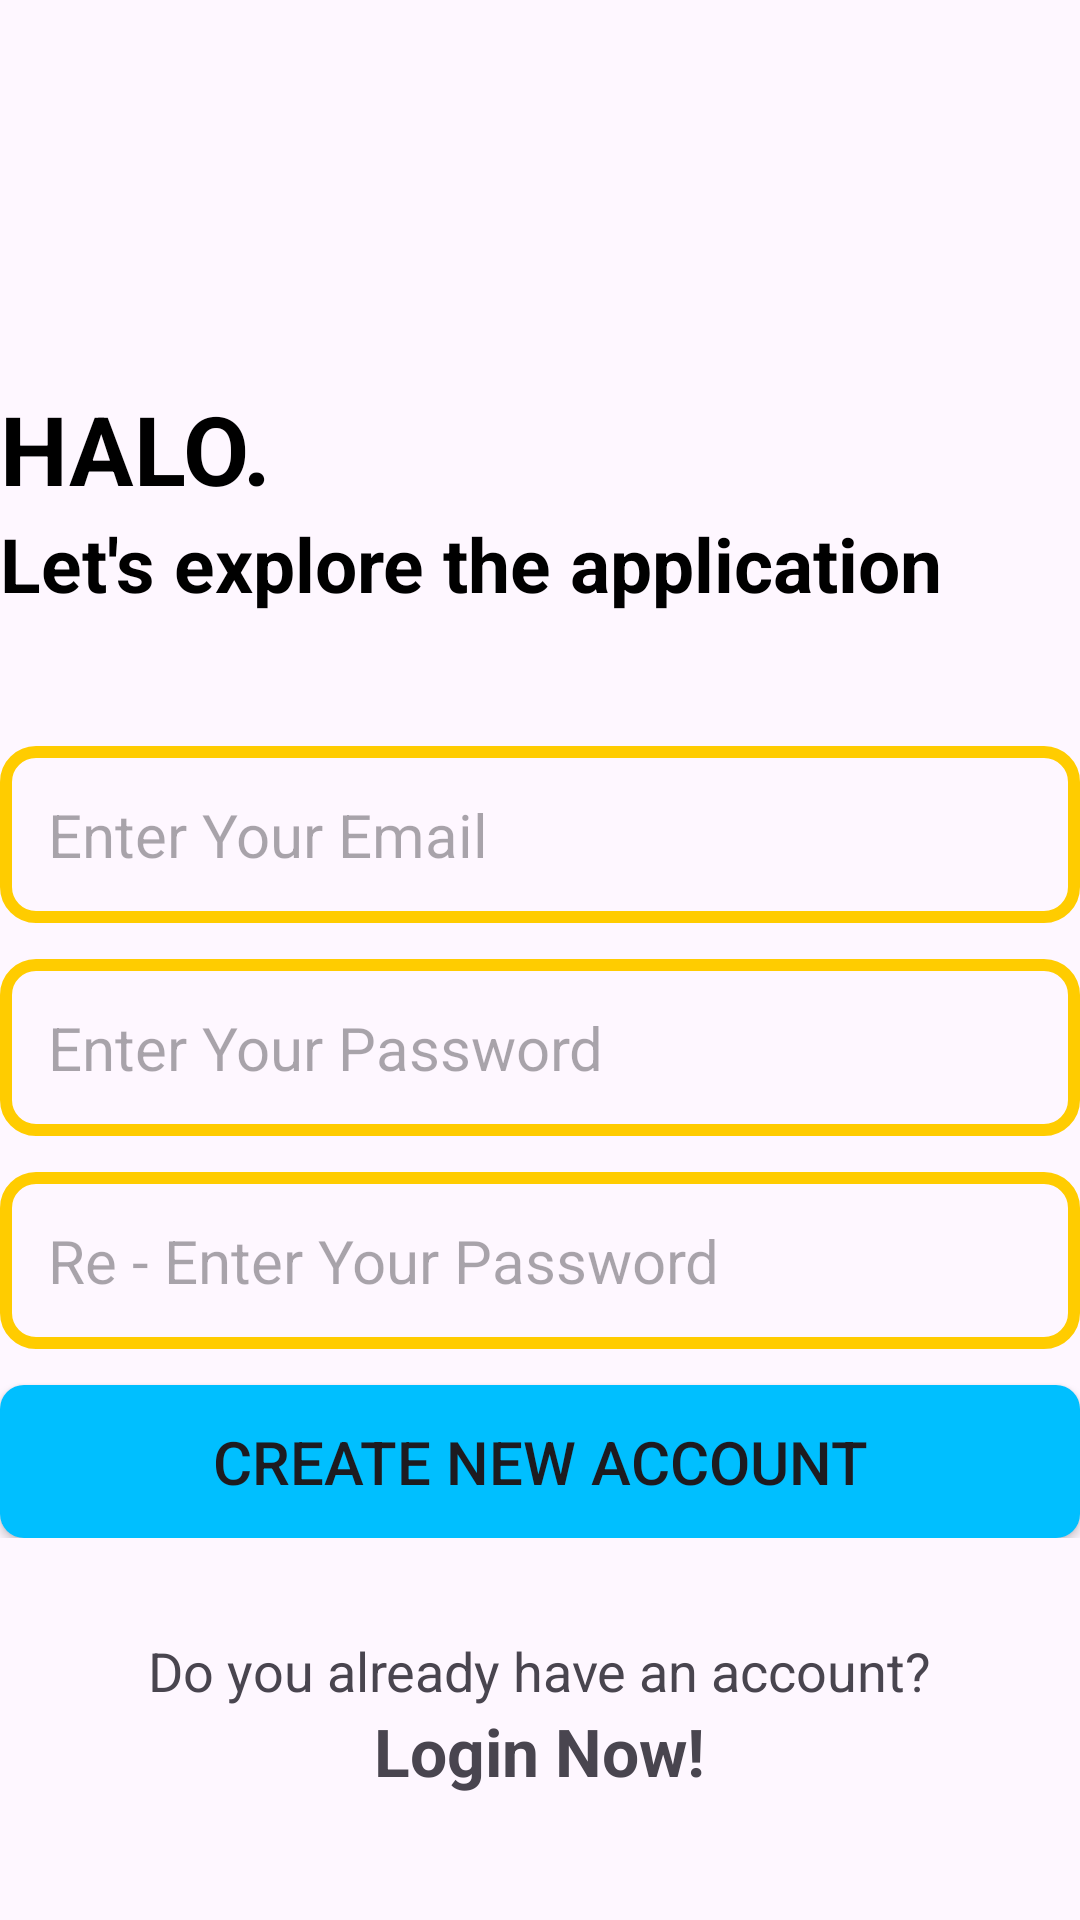

Reconstruct the res/layout file that produces this screen, plus the resources it refers to.
<!-- AndroidManifest.xml: application theme Theme.Project_Team_Android_Notes_App -->
<!-- res/layout/activity_sign_up.xml -->
<?xml version="1.0" encoding="utf-8"?>
<RelativeLayout xmlns:android="http://schemas.android.com/apk/res/android"
    xmlns:app="http://schemas.android.com/apk/res-auto"
    xmlns:tools="http://schemas.android.com/tools"
    android:id="@+id/main"
    android:layout_width="match_parent"
    android:layout_height="match_parent"
    tools:context=".SignUp_Activity"
    android:layout_marginVertical="16dp"
    android:layout_marginHorizontal="32dp"
    >

    <ImageView
        android:id="@+id/sign_up_icon"
        android:layout_width="128dp"
        android:layout_height="128dp"
        android:layout_centerHorizontal="true"
        android:src="@drawable/signup2"

        />

    <LinearLayout
        android:id="@+id/halo_layout"
        android:layout_width="match_parent"
        android:layout_height="wrap_content"
        android:orientation="vertical"
        android:layout_below="@+id/sign_up_icon"

        >
        <TextView
            android:layout_width="match_parent"
            android:layout_height="wrap_content"
            android:text="HALO."
            android:textSize="32dp"
            android:textStyle="bold"
            android:textColor="@color/black"
            />
        <TextView
            android:layout_width="match_parent"
            android:layout_height="wrap_content"
            android:text="Let's explore the application"
            android:textSize="25dp"
            android:textStyle="bold"
            android:textColor="@color/black"
            />


    </LinearLayout>
    
    <LinearLayout
        android:id="@+id/form_lo"
        android:layout_width="match_parent"
        android:layout_height="wrap_content"
        android:layout_below="@+id/halo_layout"
        android:layout_marginVertical="32dp"
        android:orientation="vertical"
        >
        <EditText
            android:id="@+id/edt_mailID_su"
            android:layout_width="match_parent"
            android:layout_height="wrap_content"
            android:hint="Enter Your Email"
            android:inputType="textEmailAddress"
            android:textSize="20sp"
            android:background="@drawable/rounded_coner"
            android:padding="16dp"
            android:layout_marginTop="12dp"


            />
        <EditText
            android:id="@+id/edt_pass_su"
            android:layout_width="match_parent"
            android:layout_height="wrap_content"
            android:hint="Enter Your Password"
            android:inputType="textPassword"
            android:textSize="20sp"
            android:background="@drawable/rounded_coner"
            android:padding="16dp"
            android:layout_marginTop="12dp"


            />
        <EditText
            android:id="@+id/edt_re_pass_su"
            android:layout_width="match_parent"
            android:layout_height="wrap_content"
            android:hint="Re - Enter Your Password"
            android:inputType="textPassword"
            android:textSize="20sp"
            android:background="@drawable/rounded_coner"
            android:padding="16dp"
            android:layout_marginTop="12dp"


            />
        <Button
            android:id="@+id/btn_createAcc_su"
            android:layout_width="match_parent"
            android:layout_height="wrap_content"
            android:text="Create New Account"
            android:layout_marginTop="12dp"
            android:textSize="20sp"
            android:padding="12dp"
            android:background="@drawable/back_button"
            />

        <ProgressBar
            android:layout_width="24dp"
            android:layout_height="24dp"
            android:id="@+id/progress_bar"
            android:layout_gravity="center"
            android:visibility="gone"
            android:layout_marginTop="12dp"

            />

    </LinearLayout>

    <LinearLayout
        android:layout_width="match_parent"
        android:layout_height="wrap_content"
        android:layout_below="@id/form_lo"
        android:orientation="vertical"
        android:gravity="center"
        >
        <TextView
            android:layout_width="wrap_content"
            android:layout_height="wrap_content"
            android:text="Do you already have an account?"
            android:textSize="18dp"
            />
        <TextView
            android:id="@+id/tv_login_su"
            android:layout_width="wrap_content"
            android:layout_height="wrap_content"
            android:text="Login Now!"
            android:textSize="22dp"
            android:textStyle="bold"
            />
    </LinearLayout>
</RelativeLayout>
<!-- resources referenced by this layout -->
<resources>
  <color name="black">#FF000000</color>
  <!-- drawable back_button (drawable) -->
  <?xml version="1.0" encoding="utf-8"?>
  <shape xmlns:android="http://schemas.android.com/apk/res/android"
      android:shape="rectangle" >
      <corners android:radius="8dp"/>
  
      <solid android:color="@color/my_blue"/>
  
  
  
  </shape>
  <!-- drawable rounded_coner (drawable) -->
  <?xml version="1.0" encoding="utf-8"?>
  <shape xmlns:android="http://schemas.android.com/apk/res/android"
      android:shape="rectangle"
      >
      <corners android:radius="10dp"/>
      <stroke android:width="4dp" android:color="@color/my_yellow"/>
  
  </shape>
  <style name="Theme.Project_Team_Android_Notes_App" parent="Base.Theme.Project_Team_Android_Notes_App" />
  <color name="my_blue">#00BFFF</color>
  <color name="my_yellow">#FFCC00</color>
  <style name="Base.Theme.Project_Team_Android_Notes_App" parent="Theme.Material3.DayNight.NoActionBar">
          
          
      </style>
</resources>
